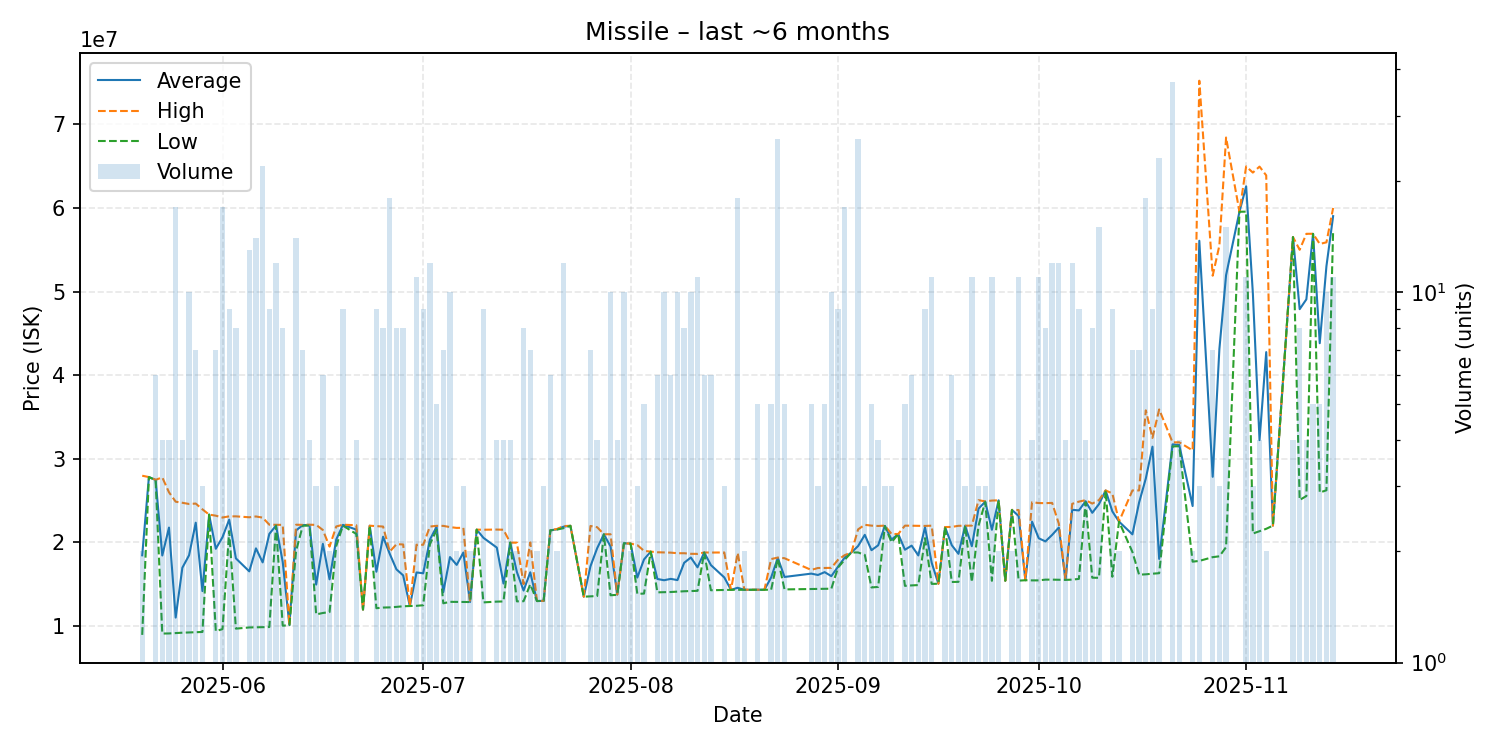

Data behind this chart, as committed beside it:
date, average, highest, lowest, order_count, volume
2025-05-20, 18451000, 27970000, 8932000, 2, 2
2025-05-21, 27810000, 27810000, 27810000, 1, 1
2025-05-22, 27470000, 27480000, 27435000, 6, 6
2025-05-23, 18430000, 27770000, 9090000, 3, 4
2025-05-24, 21765750, 25990000, 9103000, 4, 4
2025-05-25, 11000941, 24865000, 9150000, 17, 17
2025-05-26, 16964000, 24735000, 9193000, 4, 4
2025-05-27, 18452300, 24590000, 9226000, 6, 10
2025-05-28, 22351286, 24640000, 9259000, 3, 7
2025-05-29, 14170333, 23950000, 9280500, 3, 3
2025-05-30, 23320000, 23320000, 23320000, 1, 1
2025-05-31, 19231714, 23190000, 9381000, 4, 7
2025-06-01, 20621588, 22970000, 9619000, 10, 17
2025-06-02, 22720000, 23110000, 21335000, 7, 9
2025-06-03, 18083375, 23110000, 9679000, 6, 8
2025-06-05, 16531846, 23000000, 9819000, 4, 13
2025-06-06, 19280214, 23095000, 9836000, 10, 14
2025-06-07, 17603773, 22960000, 9843000, 10, 22
2025-06-08, 21016667, 22110000, 9870000, 8, 9
2025-06-09, 22008333, 22100000, 22000000, 6, 12
2025-06-10, 17653750, 22090000, 10030000, 5, 8
2025-06-11, 10100000, 10100000, 10100000, 1, 1
2025-06-12, 21432857, 22110000, 18990000, 7, 14
2025-06-13, 22061429, 22090000, 21995000, 5, 7
2025-06-14, 22082500, 22110000, 22000000, 3, 4
2025-06-15, 14950000, 22090000, 11380000, 2, 3
2025-06-16, 19825000, 21480000, 11550000, 4, 6
2025-06-17, 15575000, 19490000, 11660000, 2, 2
2025-06-18, 20340000, 21900000, 19560000, 3, 3
2025-06-19, 22094444, 22110000, 22000000, 7, 9
2025-06-21, 21525000, 22050000, 21000000, 4, 4
2025-06-22, 11960000, 11960000, 11960000, 1, 1
2025-06-23, 21990000, 21990000, 21990000, 1, 1
2025-06-24, 16488889, 21945000, 12120000, 7, 9
2025-06-25, 20675000, 21890000, 12200000, 8, 8
2025-06-26, 18618333, 18890000, 12220000, 6, 18
2025-06-27, 16767500, 19780000, 12280000, 6, 8
2025-06-28, 16051250, 19750000, 12355000, 7, 8
2025-06-29, 12380000, 12380000, 12380000, 1, 1
2025-06-30, 16400000, 19720000, 12410000, 10, 11
2025-07-01, 16302222, 19710000, 12475000, 7, 9
2025-07-02, 20335000, 21890000, 19770000, 9, 12
2025-07-03, 21866000, 21975000, 21500000, 5, 5
2025-07-04, 14038571, 21970000, 12710000, 4, 7
2025-07-05, 18240000, 21825000, 12885000, 9, 10
2025-07-06, 17305000, 21730000, 12880000, 2, 2
2025-07-07, 18783333, 21740000, 12870000, 3, 3
2025-07-08, 12865000, 12870000, 12860000, 2, 2
2025-07-09, 21520000, 21520000, 21520000, 1, 1
2025-07-10, 20541111, 21510000, 12820000, 8, 9
2025-07-12, 19372500, 21530000, 12910000, 3, 4
2025-07-13, 15072500, 21510000, 12930000, 4, 4
2025-07-14, 19970000, 19970000, 19970000, 1, 4
2025-07-15, 16450000, 19960000, 12940000, 2, 2
2025-07-16, 14235000, 15000000, 12960000, 4, 8
2025-07-17, 16415714, 19990000, 14975000, 7, 7
2025-07-18, 12980000, 12980000, 12980000, 2, 2
2025-07-19, 13000000, 13000000, 13000000, 3, 3
2025-07-20, 21440000, 21445000, 21435000, 6, 6
2025-07-21, 21565000, 21600000, 21530000, 2, 2
... 103 more rows
